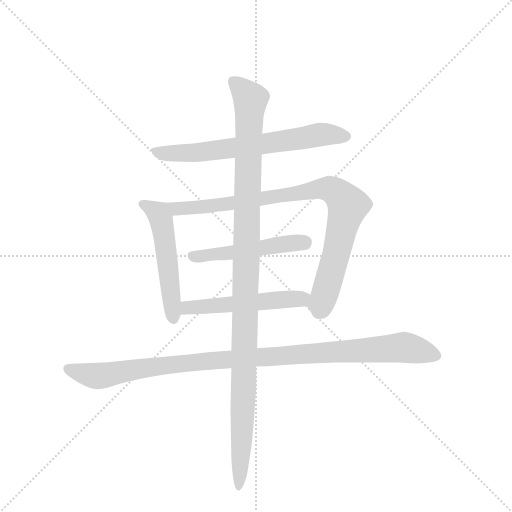
t = 0.00 s
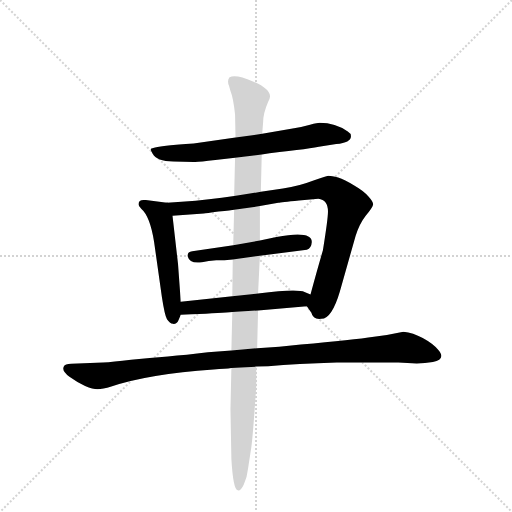
t = 4.92 s
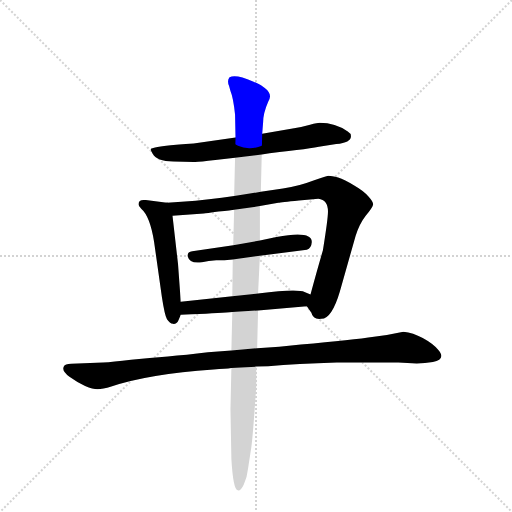
t = 5.10 s
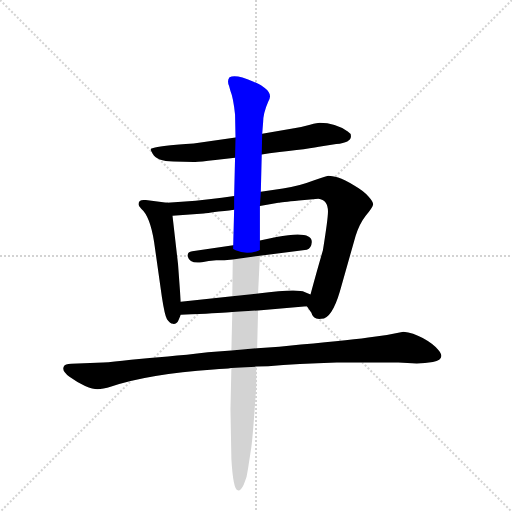
t = 5.29 s
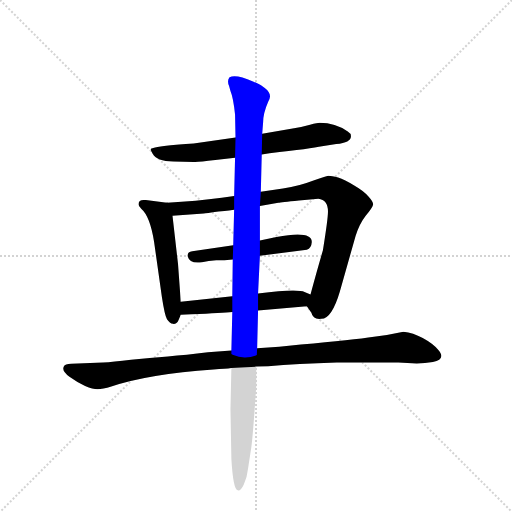
t = 5.47 s
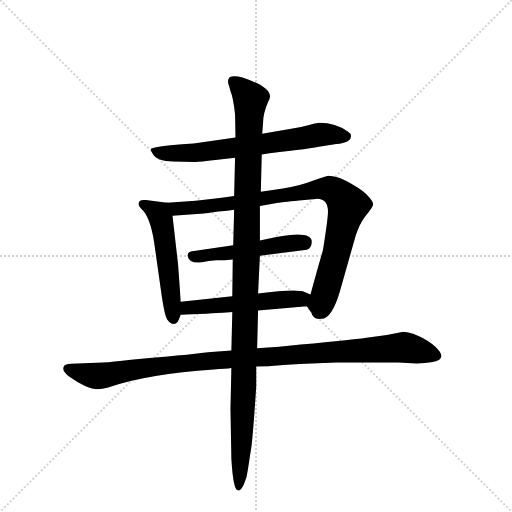
t = 6.11 s

The animated SVG that drew these frames (rendered in a browser with its animation timeline set to each time). Animation: 7 CSS @keyframes rules; one cycle of 6.11 s.

<svg version="1.1" viewBox="0 0 1024 1024" xmlns="http://www.w3.org/2000/svg">
  <g stroke="lightgray" stroke-dasharray="1,1" stroke-width="1" transform="scale(4, 4)">
    <line x1="0" y1="0" x2="256" y2="256"></line>
    <line x1="256" y1="0" x2="0" y2="256"></line>
    <line x1="128" y1="0" x2="128" y2="256"></line>
    <line x1="0" y1="128" x2="256" y2="128"></line>
  </g>
  <g transform="scale(0.92, -0.92) translate(60, -900)">
    <style type="text/css">
      
        @keyframes keyframes0 {
          from {
            stroke: blue;
            stroke-dashoffset: 679;
            stroke-width: 128;
          }
          69% {
            animation-timing-function: step-end;
            stroke: blue;
            stroke-dashoffset: 0;
            stroke-width: 128;
          }
          to {
            stroke: black;
            stroke-width: 1024;
          }
        }
        #make-me-a-hanzi-animation-0 {
          animation: keyframes0 0.8025716145833334s both;
          animation-delay: 0s;
          animation-timing-function: linear;
        }
      
        @keyframes keyframes1 {
          from {
            stroke: blue;
            stroke-dashoffset: 526;
            stroke-width: 128;
          }
          63% {
            animation-timing-function: step-end;
            stroke: blue;
            stroke-dashoffset: 0;
            stroke-width: 128;
          }
          to {
            stroke: black;
            stroke-width: 1024;
          }
        }
        #make-me-a-hanzi-animation-1 {
          animation: keyframes1 0.6780598958333334s both;
          animation-delay: 0.8025716145833334s;
          animation-timing-function: linear;
        }
      
        @keyframes keyframes2 {
          from {
            stroke: blue;
            stroke-dashoffset: 900;
            stroke-width: 128;
          }
          75% {
            animation-timing-function: step-end;
            stroke: blue;
            stroke-dashoffset: 0;
            stroke-width: 128;
          }
          to {
            stroke: black;
            stroke-width: 1024;
          }
        }
        #make-me-a-hanzi-animation-2 {
          animation: keyframes2 0.982421875s both;
          animation-delay: 1.4806315104166667s;
          animation-timing-function: linear;
        }
      
        @keyframes keyframes3 {
          from {
            stroke: blue;
            stroke-dashoffset: 502;
            stroke-width: 128;
          }
          62% {
            animation-timing-function: step-end;
            stroke: blue;
            stroke-dashoffset: 0;
            stroke-width: 128;
          }
          to {
            stroke: black;
            stroke-width: 1024;
          }
        }
        #make-me-a-hanzi-animation-3 {
          animation: keyframes3 0.6585286458333334s both;
          animation-delay: 2.463053385416667s;
          animation-timing-function: linear;
        }
      
        @keyframes keyframes4 {
          from {
            stroke: blue;
            stroke-dashoffset: 528;
            stroke-width: 128;
          }
          63% {
            animation-timing-function: step-end;
            stroke: blue;
            stroke-dashoffset: 0;
            stroke-width: 128;
          }
          to {
            stroke: black;
            stroke-width: 1024;
          }
        }
        #make-me-a-hanzi-animation-4 {
          animation: keyframes4 0.6796875s both;
          animation-delay: 3.1215820312500004s;
          animation-timing-function: linear;
        }
      
        @keyframes keyframes5 {
          from {
            stroke: blue;
            stroke-dashoffset: 1062;
            stroke-width: 128;
          }
          78% {
            animation-timing-function: step-end;
            stroke: blue;
            stroke-dashoffset: 0;
            stroke-width: 128;
          }
          to {
            stroke: black;
            stroke-width: 1024;
          }
        }
        #make-me-a-hanzi-animation-5 {
          animation: keyframes5 1.1142578125s both;
          animation-delay: 3.8012695312500004s;
          animation-timing-function: linear;
        }
      
        @keyframes keyframes6 {
          from {
            stroke: blue;
            stroke-dashoffset: 1157;
            stroke-width: 128;
          }
          79% {
            animation-timing-function: step-end;
            stroke: blue;
            stroke-dashoffset: 0;
            stroke-width: 128;
          }
          to {
            stroke: black;
            stroke-width: 1024;
          }
        }
        #make-me-a-hanzi-animation-6 {
          animation: keyframes6 1.1915690104166667s both;
          animation-delay: 4.91552734375s;
          animation-timing-function: linear;
        }
      
    </style>
    
      <path d="M 509 564 L 526 567 Q 617 577 640 582 L 671 587 Q 703 590 703 604 Q 703 610 696 614 Q 669 633 635 633 Q 631 633 614 629 Q 597 624 573 620 L 510 609 L 452 601 L 361 588 Q 352 588 311 584 Q 270 579 268 576 Q 267 573 272 566 Q 280 550 317 549 L 361 548 Q 368 547 408 552 L 451 557 L 509 564 Z" fill="lightgray"></path>
    
      <path d="M 333 244 L 327 326 L 315 431 C 312 458 312 458 303 459 L 257 465 Q 241 467 241 456 Q 241 452 247 446 Q 266 430 275 374 L 292 254 Q 298 215 303 206 Q 309 197 316 196 Q 324 195 328 204 L 333 216 L 333 244 Z" fill="lightgray"></path>
    
      <path d="M 315 431 L 383 436 Q 387 436 415 440 Q 444 443 449 444 L 505 452 L 545 459 Q 550 460 590 464 L 632 468 Q 653 466 653 440 Q 653 424 642 356 Q 630 315 615 260 C 608 233 606 235 607 234 L 617 220 Q 620 205 638 207 Q 661 206 679 267 L 713 387 Q 721 413 735 431 Q 750 449 751 455 Q 752 461 741 473 Q 731 485 710 497 Q 689 509 675 514 Q 661 518 654 518 Q 648 517 620 507 Q 592 496 555 490 L 507 483 L 449 474 L 422 470 Q 368 463 303 459 C 273 457 285 429 315 431 Z" fill="lightgray"></path>
    
      <path d="M 447 367 L 358 354 Q 347 353 348 343 Q 352 326 379 330 Q 393 333 410 334 Q 428 334 446 336 L 505 344 L 607 357 Q 617 361 618 374 Q 618 400 541 385 L 505 377 L 447 367 Z" fill="lightgray"></path>
    
      <path d="M 445 256 L 333 244 C 303 241 303 215 333 216 L 356 217 Q 425 220 445 222 L 501 225 L 607 234 C 637 237 643 249 615 260 L 602 265 Q 588 273 501 262 L 445 256 Z" fill="lightgray"></path>
    
      <path d="M 497 103 L 523 104 Q 586 109 672 112 L 806 112 L 846 110 Q 864 110 881 113 Q 911 119 892 140 Q 881 153 859 165 Q 838 177 817 179 L 781 172 L 753 168 Q 708 161 594 151 L 547 146 L 499 143 L 443 138 L 392 134 Q 344 128 305 125 Q 266 122 225 118 Q 185 113 164 112 L 95 109 Q 81 108 79 104 Q 73 94 91 81 Q 109 68 125 61 Q 142 54 152 54 Q 163 54 182 60 Q 262 87 404 97 Q 431 98 443 100 L 497 103 Z" fill="lightgray"></path>
    
      <path d="M 449 444 L 447 367 L 446 336 L 445 256 L 445 222 L 443 138 L 443 100 L 441 11 L 443 -98 Q 447 -166 457 -166 Q 463 -168 470 -153 Q 477 -139 479 -120 L 485 -81 Q 489 -62 497 60 L 497 103 L 499 143 L 501 225 L 501 262 L 505 344 L 505 377 L 505 452 L 507 483 L 509 564 L 510 609 L 512 634 Q 512 654 523 679 Q 527 686 527 690 Q 527 707 490 723 Q 453 739 439 732 Q 433 725 438 713 L 441 702 Q 447 688 451 651 L 452 601 L 451 557 L 449 474 L 449 444 Z" fill="lightgray"></path>
    
    
      <clipPath id="make-me-a-hanzi-clip-0">
        <path d="M 509 564 L 526 567 Q 617 577 640 582 L 671 587 Q 703 590 703 604 Q 703 610 696 614 Q 669 633 635 633 Q 631 633 614 629 Q 597 624 573 620 L 510 609 L 452 601 L 361 588 Q 352 588 311 584 Q 270 579 268 576 Q 267 573 272 566 Q 280 550 317 549 L 361 548 Q 368 547 408 552 L 451 557 L 509 564 Z"></path>
      </clipPath>
      <path clip-path="url(#make-me-a-hanzi-clip-0)" d="M 273 572 L 310 566 L 394 570 L 642 608 L 692 604" fill="none" id="make-me-a-hanzi-animation-0" stroke-dasharray="551 1102" stroke-linecap="round"></path>
    
      <clipPath id="make-me-a-hanzi-clip-1">
        <path d="M 333 244 L 327 326 L 315 431 C 312 458 312 458 303 459 L 257 465 Q 241 467 241 456 Q 241 452 247 446 Q 266 430 275 374 L 292 254 Q 298 215 303 206 Q 309 197 316 196 Q 324 195 328 204 L 333 216 L 333 244 Z"></path>
      </clipPath>
      <path clip-path="url(#make-me-a-hanzi-clip-1)" d="M 251 455 L 285 435 L 291 421 L 317 207" fill="none" id="make-me-a-hanzi-animation-1" stroke-dasharray="398 796" stroke-linecap="round"></path>
    
      <clipPath id="make-me-a-hanzi-clip-2">
        <path d="M 315 431 L 383 436 Q 387 436 415 440 Q 444 443 449 444 L 505 452 L 545 459 Q 550 460 590 464 L 632 468 Q 653 466 653 440 Q 653 424 642 356 Q 630 315 615 260 C 608 233 606 235 607 234 L 617 220 Q 620 205 638 207 Q 661 206 679 267 L 713 387 Q 721 413 735 431 Q 750 449 751 455 Q 752 461 741 473 Q 731 485 710 497 Q 689 509 675 514 Q 661 518 654 518 Q 648 517 620 507 Q 592 496 555 490 L 507 483 L 449 474 L 422 470 Q 368 463 303 459 C 273 457 285 429 315 431 Z"></path>
      </clipPath>
      <path clip-path="url(#make-me-a-hanzi-clip-2)" d="M 311 454 L 324 446 L 348 447 L 523 469 L 635 490 L 668 483 L 696 451 L 648 265 L 635 238 L 619 237" fill="none" id="make-me-a-hanzi-animation-2" stroke-dasharray="772 1544" stroke-linecap="round"></path>
    
      <clipPath id="make-me-a-hanzi-clip-3">
        <path d="M 447 367 L 358 354 Q 347 353 348 343 Q 352 326 379 330 Q 393 333 410 334 Q 428 334 446 336 L 505 344 L 607 357 Q 617 361 618 374 Q 618 400 541 385 L 505 377 L 447 367 Z"></path>
      </clipPath>
      <path clip-path="url(#make-me-a-hanzi-clip-3)" d="M 359 343 L 603 374" fill="none" id="make-me-a-hanzi-animation-3" stroke-dasharray="374 748" stroke-linecap="round"></path>
    
      <clipPath id="make-me-a-hanzi-clip-4">
        <path d="M 445 256 L 333 244 C 303 241 303 215 333 216 L 356 217 Q 425 220 445 222 L 501 225 L 607 234 C 637 237 643 249 615 260 L 602 265 Q 588 273 501 262 L 445 256 Z"></path>
      </clipPath>
      <path clip-path="url(#make-me-a-hanzi-clip-4)" d="M 338 223 L 355 233 L 590 250 L 606 256" fill="none" id="make-me-a-hanzi-animation-4" stroke-dasharray="400 800" stroke-linecap="round"></path>
    
      <clipPath id="make-me-a-hanzi-clip-5">
        <path d="M 497 103 L 523 104 Q 586 109 672 112 L 806 112 L 846 110 Q 864 110 881 113 Q 911 119 892 140 Q 881 153 859 165 Q 838 177 817 179 L 781 172 L 753 168 Q 708 161 594 151 L 547 146 L 499 143 L 443 138 L 392 134 Q 344 128 305 125 Q 266 122 225 118 Q 185 113 164 112 L 95 109 Q 81 108 79 104 Q 73 94 91 81 Q 109 68 125 61 Q 142 54 152 54 Q 163 54 182 60 Q 262 87 404 97 Q 431 98 443 100 L 497 103 Z"></path>
      </clipPath>
      <path clip-path="url(#make-me-a-hanzi-clip-5)" d="M 86 99 L 155 83 L 386 115 L 818 145 L 885 127" fill="none" id="make-me-a-hanzi-animation-5" stroke-dasharray="934 1868" stroke-linecap="round"></path>
    
      <clipPath id="make-me-a-hanzi-clip-6">
        <path d="M 449 444 L 447 367 L 446 336 L 445 256 L 445 222 L 443 138 L 443 100 L 441 11 L 443 -98 Q 447 -166 457 -166 Q 463 -168 470 -153 Q 477 -139 479 -120 L 485 -81 Q 489 -62 497 60 L 497 103 L 499 143 L 501 225 L 501 262 L 505 344 L 505 377 L 505 452 L 507 483 L 509 564 L 510 609 L 512 634 Q 512 654 523 679 Q 527 686 527 690 Q 527 707 490 723 Q 453 739 439 732 Q 433 725 438 713 L 441 702 Q 447 688 451 651 L 452 601 L 451 557 L 449 474 L 449 444 Z"></path>
      </clipPath>
      <path clip-path="url(#make-me-a-hanzi-clip-6)" d="M 445 725 L 472 701 L 484 681 L 470 47 L 458 -160" fill="none" id="make-me-a-hanzi-animation-6" stroke-dasharray="1029 2058" stroke-linecap="round"></path>
    
  </g>
</svg>
